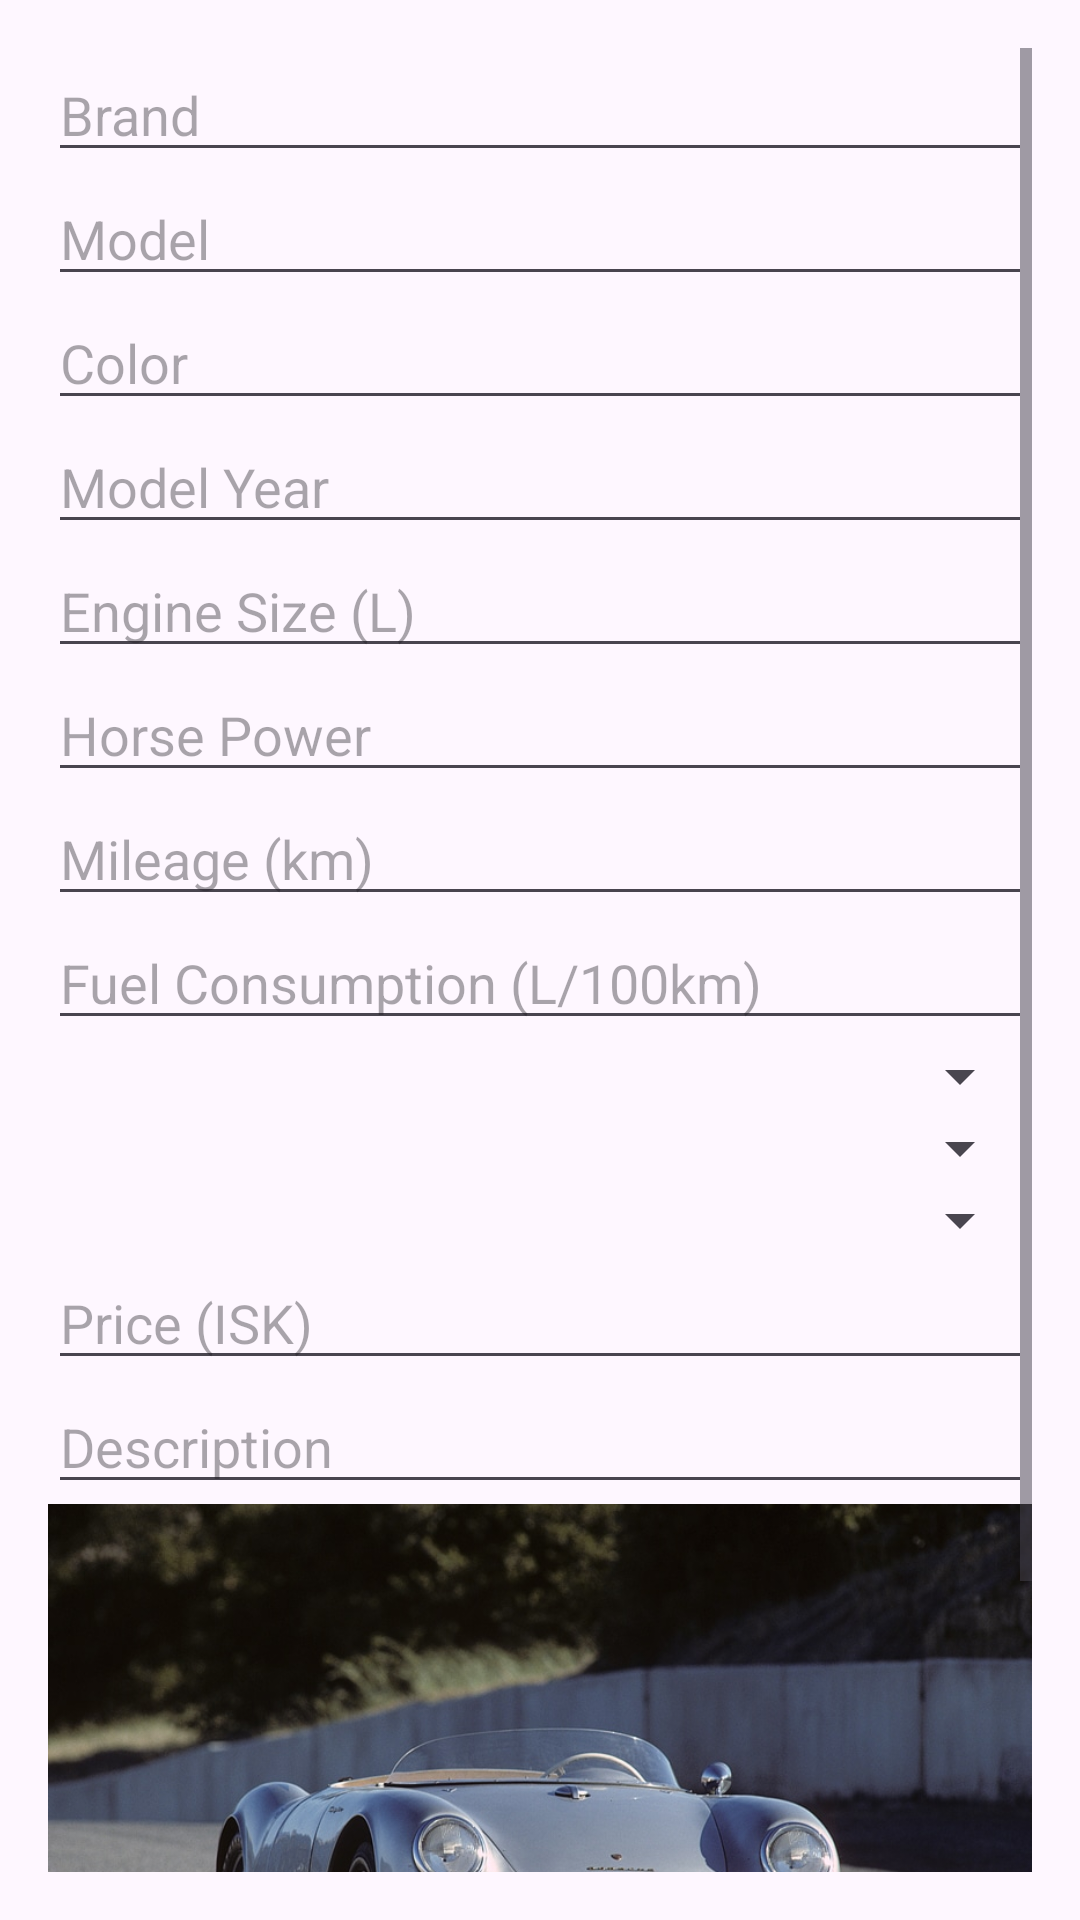

Reconstruct the res/layout file that produces this screen, plus the resources it refers to.
<!-- AndroidManifest.xml: application theme Theme.MotorSaleJava -->
<!-- res/layout/fragment_edit_listing.xml -->
<?xml version="1.0" encoding="utf-8"?>
<ScrollView xmlns:android="http://schemas.android.com/apk/res/android"
    android:layout_width="match_parent"
    android:layout_height="match_parent"
    android:padding="16dp">

    <LinearLayout
        android:layout_width="match_parent"
        android:layout_height="wrap_content"
        android:orientation="vertical">

        
        <EditText
            android:id="@+id/editText_brand"
            android:layout_width="match_parent"
            android:layout_height="wrap_content"
            android:hint="Brand" />

        <EditText
            android:id="@+id/editText_model"
            android:layout_width="match_parent"
            android:layout_height="wrap_content"
            android:hint="Model" />

        <EditText
            android:id="@+id/editText_color"
            android:layout_width="match_parent"
            android:layout_height="wrap_content"
            android:hint="Color" />

        <EditText
            android:id="@+id/editText_modelYear"
            android:layout_width="match_parent"
            android:layout_height="wrap_content"
            android:inputType="number"
            android:hint="Model Year" />

        <EditText
            android:id="@+id/editText_engineSize"
            android:layout_width="match_parent"
            android:layout_height="wrap_content"
            android:hint="Engine Size (L)" />

        <EditText
            android:id="@+id/editText_horsePower"
            android:layout_width="match_parent"
            android:layout_height="wrap_content"
            android:inputType="number"
            android:hint="Horse Power" />

        <EditText
            android:id="@+id/editText_mileage"
            android:layout_width="match_parent"
            android:layout_height="wrap_content"
            android:inputType="number"
            android:hint="Mileage (km)" />

        <EditText
            android:id="@+id/editText_fuelConsumption"
            android:layout_width="match_parent"
            android:layout_height="wrap_content"
            android:inputType="numberDecimal"
            android:hint="Fuel Consumption (L/100km)" />

        
        <Spinner
            android:id="@+id/spinner_fuel_type"
            android:layout_width="match_parent"
            android:layout_height="wrap_content" />

        <Spinner
            android:id="@+id/spinner_motor_vehicle_type"
            android:layout_width="match_parent"
            android:layout_height="wrap_content" />

        <Spinner
            android:id="@+id/spinner_transmission_type"
            android:layout_width="match_parent"
            android:layout_height="wrap_content" />

        
        <EditText
            android:id="@+id/editText_price"
            android:layout_width="match_parent"
            android:layout_height="wrap_content"
            android:inputType="numberDecimal"
            android:hint="Price (ISK)" />

        
        <EditText
            android:id="@+id/editText_description"
            android:layout_width="match_parent"
            android:layout_height="wrap_content"
            android:hint="Description" />

        
        <ImageView
            android:id="@+id/image_preview"
            android:layout_width="match_parent"
            android:layout_height="200dp"
            android:scaleType="centerCrop"
            android:src="@drawable/placeholder_car" />

        
        <Button
            android:id="@+id/button_save_changes"
            android:layout_width="match_parent"
            android:layout_height="wrap_content"
            android:text="Vista"
            android:layout_marginTop="12dp"
            android:backgroundTint="@color/button_dark_blue"
            android:textColor="@android:color/white"
            android:stateListAnimator="@null"/>


    </LinearLayout>
</ScrollView>
<!-- resources referenced by this layout -->
<resources>
  <color name="button_dark_blue">#5C9EFA</color>
  <!-- drawable placeholder_car: jpg bitmap (drawable, 130992 bytes) -->
  <style name="Theme.MotorSaleJava" parent="Base.Theme.MotorSaleJava" />
  <style name="Base.Theme.MotorSaleJava" parent="Theme.Material3.DayNight.NoActionBar">
          
          
      </style>
</resources>
